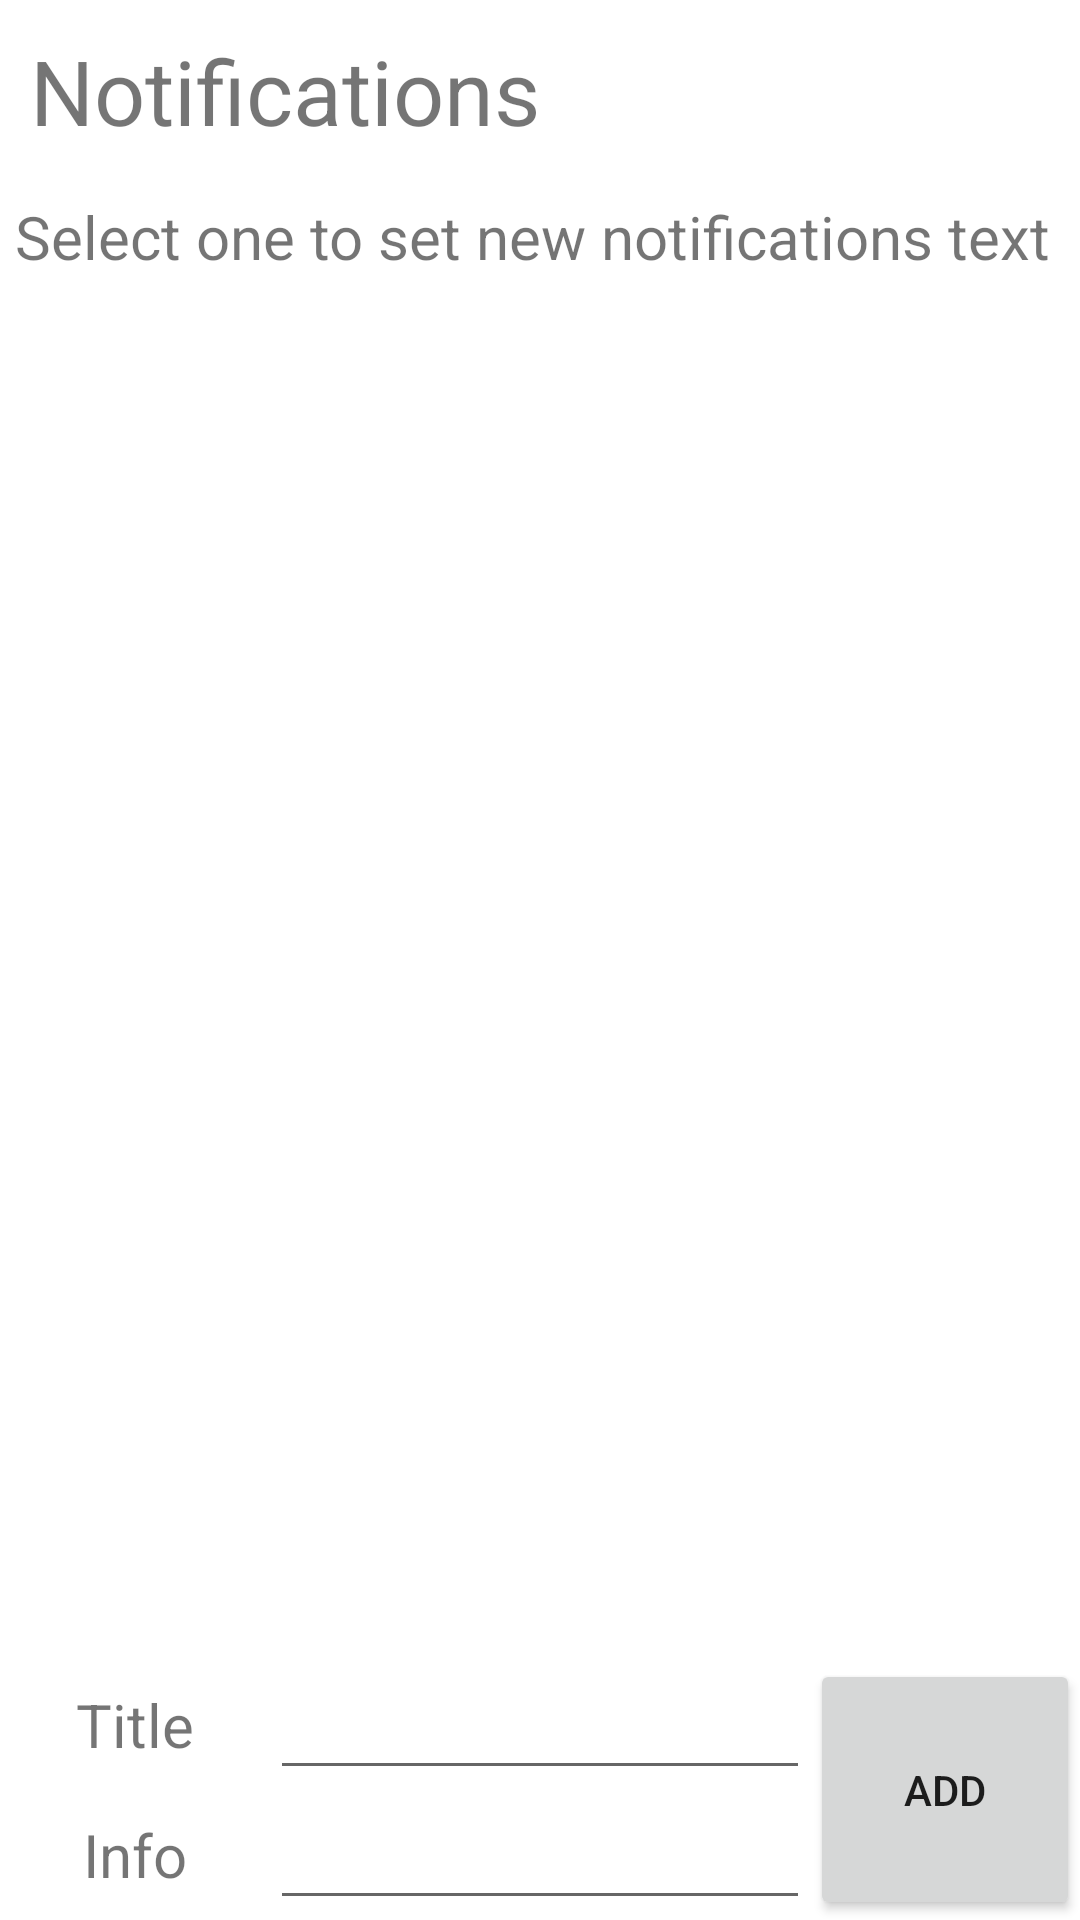

Reconstruct the res/layout file that produces this screen, plus the resources it refers to.
<!-- AndroidManifest.xml: application theme Theme.KeyReminder -->
<!-- res/layout/activity_notifications_list.xml -->
<?xml version="1.0" encoding="utf-8"?>
<LinearLayout xmlns:android="http://schemas.android.com/apk/res/android"
    xmlns:app="http://schemas.android.com/apk/res-auto"
    xmlns:tools="http://schemas.android.com/tools"
    android:layout_width="match_parent"
    android:layout_height="match_parent"
    android:orientation="vertical"
    tools:context=".NotificationsList">

    <TextView
        android:id="@+id/textView2"
        android:layout_width="match_parent"
        android:layout_height="wrap_content"
        android:textSize="30dp"
        android:layout_margin="10dp"
        android:text="Notifications" />
    <TextView
        android:id="@+id/textView3"
        android:layout_width="match_parent"
        android:layout_height="wrap_content"
        android:textSize="20dp"
        android:layout_margin="5dp"
        android:text="Select one to set new notifications text" />

    <ListView
        android:id="@+id/list"
        android:layout_weight="1"
        android:layout_width="match_parent"
        android:layout_height="match_parent">
    </ListView>

    <LinearLayout
        android:layout_weight="3"
        android:layout_width="match_parent"
        android:layout_height="match_parent"
        android:orientation="horizontal">

        <LinearLayout
            android:layout_width="match_parent"
            android:layout_height="match_parent"
            android:layout_weight="1"
            android:orientation="horizontal">

            <LinearLayout
                android:layout_width="match_parent"
                android:layout_height="match_parent"
                android:layout_weight="1"
                android:orientation="vertical">

                <LinearLayout
                    android:layout_width="match_parent"
                    android:layout_weight="1"
                    android:layout_height="match_parent">
                    <TextView
                        android:layout_width="match_parent"
                        android:layout_height="match_parent"
                        android:textSize="20dp"
                        android:textAlignment="center"
                        android:gravity="center"
                        android:text="Title"
                        android:layout_weight="2"/>
                    <EditText
                        android:id="@+id/titleTXT"
                        android:layout_width="match_parent"
                        android:layout_height="match_parent"
                        android:layout_weight="1"
                        android:text=""/>
                </LinearLayout>
                <LinearLayout
                    android:layout_width="match_parent"
                    android:layout_weight="1"
                    android:layout_height="match_parent">
                    <TextView
                        android:layout_width="match_parent"
                        android:layout_height="match_parent"
                        android:textSize="20dp"
                        android:textAlignment="center"
                        android:gravity="center"
                        android:text="Info"
                        android:layout_weight="2"/>
                    <EditText
                        android:id="@+id/infoTXT"
                        android:layout_width="match_parent"
                        android:layout_height="match_parent"
                        android:layout_weight="1"
                        android:text=""/>
                </LinearLayout>

            </LinearLayout>

        </LinearLayout>

        <Button
            android:id="@+id/addButton"
            android:layout_width="match_parent"
            android:layout_height="match_parent"
            android:layout_weight="3"
            android:text="Add" />
    </LinearLayout>
</LinearLayout>
<!-- resources referenced by this layout -->
<resources>
  <style name="Theme.KeyReminder" parent="Theme.MaterialComponents.DayNight.DarkActionBar">
          
          <item name="colorPrimary">#388E3C</item>
          <item name="colorPrimaryVariant">@color/purple_700</item>
          <item name="colorOnPrimary">@color/white</item>
          
          <item name="colorSecondary">@color/teal_200</item>
          <item name="colorSecondaryVariant">@color/teal_700</item>
          <item name="colorOnSecondary">@color/black</item>
          
          <item name="android:statusBarColor" tools:targetApi="l">?attr/colorPrimaryVariant</item>
          
      </style>
  <color name="purple_700">#276129</color>
  <color name="white">#FFFFFFFF</color>
  <color name="teal_200">#FF03DAC5</color>
  <color name="teal_700">#FF018786</color>
  <color name="black">#FF000000</color>
</resources>
